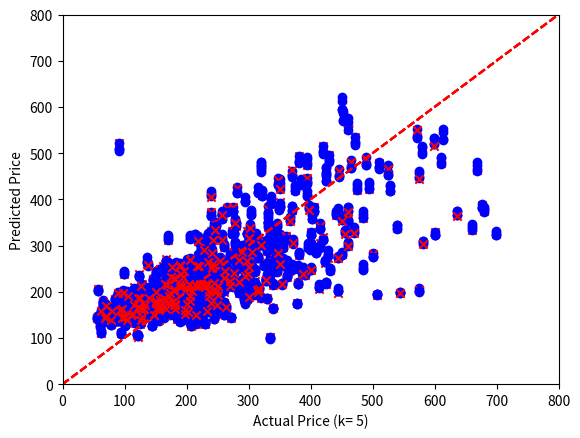

The matplotlib source for this figure: (Note: this script raises an exception after producing the figure.)
import numpy as np
import matplotlib.pyplot as plt

#cross validate the linear system Xc = y
def cross_validate(X,y,folds=5,display=False,label="Data",lower_x=0,upper_x=10,lower_y=0,upper_y=10):
    plt.ion()
    m,n = X.shape
    partition = np.array_split(np.random.permutation(m),folds)  #randomly splits the data into (roughly) equal number of folds and represents this partition as a set of set of indices. The default number of folds is 5.
    c = np.zeros((folds,n)) #initialize the regression models. c[k] is the coefficient vector for the model generated when partition[k] acts as test set
    training_error = np.zeros(folds) #initialize the training errors. training_error[k] is the training error for the model c[k].
    test_error = np.zeros(folds) #initialize the test errors. test_error[k] is the test error for the model c[k].
    for k in range(folds):
        test_index = partition[k]                   #set of indices for current test set
        training_index = np.concatenate(partition[:k]+partition[k+1:]) #set of indices for current training set
        a = np.linalg.lstsq(X[training_index],y[training_index],rcond=None)[0]
        c[k] = a                                  #create model c[k] using least squares
        training_error[k] = np.linalg.norm(X[training_index] @ a - y[training_index])/np.linalg.norm(y[training_index]) #compute training error of c[k]
        test_error[k] = np.linalg.norm(X[test_index] @ a - y[test_index])/np.linalg.norm(y[test_index]) #compute test error of c[k]
        if display:              #display visualization of cross-validation if requested
            plt.scatter(y[training_index], X[training_index] @ a, color='b', marker='o')
            plt.scatter(y[test_index], X[test_index] @ a, color='r', marker='x')
            plt.plot((lower_x,upper_x),(lower_y,upper_y) ,ls='--', c = 'r')
            plt.ylim(lower_y,upper_y)
            plt.xlim(lower_x,upper_x)
            plt.xlabel(f"Actual {label} (k= {str(k+1)})")
            plt.ylabel(f"Predicted {label}")
            plt.show()
    return c,training_error,test_error

def house_sales_data():
    # 774 House sales in Sacramento area.
    # Column 1: region (1--4) based on 5-digit ZIP code (see Table 13.4.)
    # Column 2: number of bedrooms.
    # Column 3: number of bathrooms.
    # Column 4: house area in square feet.
    # Column 5: 1 if a condo, 0 otherwise.
    # Column 6: selling price in dollars.
    """
        house_sales_data()
    Returns a dictionary `D` with the Sacramento house sales data
    used in section 2.3 and chapter 13.
    The 6 items in the dictionary are vectors of length 774, with data for
    774 house sales.
    * `D["price"]`:    selling price in 1000 dollars
    * `D["area"]`:     area in 1000 square feet
    * `D["beds"]`:     number of bedrooms
    * `D["baths"]`:    number of bathrooms
    * `D["condo"]`:    1 if a condo, 0 otherwise
    * `D["location"]`: an integer between 1 and 4 indicating the location.
    """
    X = np.array([[2,2,2,941,1,94905],[2,3,2,1146,0,98937],[2,3,2,909,0,100309],[3,3,2,1289,0,106250],[3,3,1,1020,0,107502],[2,2,2,1022,0,108750],[2,2,2,1134,1,110700],[2,2,1,844,0,113263],[2,2,1,795,1,116250],[2,2,1,588,0,120000],[2,3,2,1356,0,121630],[2,3,2,1118,0,122000],[3,4,2,1329,0,122682],[2,4,2,1240,0,123000],[2,3,2,1601,0,124100],[2,3,2,901,0,125000],[2,3,2,1088,0,126640],[3,3,1,963,0,127281],[3,3,2,1119,0,129000],[2,4,2,1380,0,131200],[3,3,2,1248,0,132000],[3,2,2,1039,1,133000],[2,3,2,1152,0,134555],[2,3,2,1380,0,136500],[2,3,2,1116,0,138750],[3,2,2,1039,1,141000],[3,3,2,1418,0,146250],[2,3,2,1082,0,147308],[3,4,2,1472,0,148750],[3,4,2,1146,0,149593],[2,1,1,760,1,150000],[2,2,2,1304,1,152000],[3,3,2,1207,0,154000],[3,3,2,1056,0,156896],[2,2,2,1043,0,161250],[2,4,2,1587,0,161500],[2,4,1,1120,0,164000],[3,4,2,1580,0,165000],[3,4,1,1955,0,166357],[2,4,2,1656,0,166357],[3,3,2,1477,0,168000],[3,3,2,1188,0,170000],[3,4,2,1590,0,173000],[3,3,2,1463,0,174250],[3,4,2,1714,0,174313],[3,3,2,1185,0,178480],[3,3,2,1406,0,178760],[3,3,2,1172,0,181000],[2,3,1,1152,0,181872],[3,4,3,1851,0,182587],[2,3,2,1215,0,182716],[3,3,2,1130,0,182750],[2,4,2,1603,0,183200],[3,3,1,1479,0,188741],[3,3,2,1420,0,189000],[3,3,2,1280,0,192067],[3,3,2,1586,0,194000],[2,3,2,1362,0,194818],[3,3,2,1266,0,198000],[3,4,2,1715,0,199500],[4,3,2,1820,0,200000],[2,3,1,936,0,200000],[2,3,2,1511,0,208000],[3,4,2,1590,0,212864],[3,4,2,1596,0,221000],[2,2,2,1341,0,221000],[3,5,3,2136,0,223058],[3,4,2,1616,0,227887],[3,3,2,1478,0,231477],[2,3,2,1287,0,234697],[2,4,2,1277,0,235000],[2,4,2,1448,0,236000],[3,4,3,2235,0,236685],[2,3,2,2093,0,237800],[2,3,2,1193,0,240122],[3,3,2,2163,0,242638],[3,3,2,1269,0,244000],[3,3,1,958,0,244960],[3,5,3,2508,0,245918],[2,3,2,1305,0,250000],[3,4,2,1591,0,250000],[2,2,2,1326,1,250134],[3,3,2,1843,0,254200],[2,4,2,1921,0,254200],[3,5,3,2790,0,258000],[2,3,2,1541,0,260000],[3,3,1,1018,0,260014],[2,3,2,1672,1,265000],[3,3,1,975,0,271742],[3,4,3,2372,0,273750],[3,3,2,1446,0,275086],[3,4,3,3009,0,280987],[3,4,2,2056,0,285000],[3,4,2,1993,0,287417],[3,3,2,1857,0,291000],[1,2,1,1126,0,292024],[3,5,3,2494,0,297000],[3,3,2,1843,0,298000],[2,2,2,1520,0,299000],[2,5,3,2800,0,304037],[3,4,2,2309,0,311000],[2,5,3,2367,0,315537],[2,5,4,3516,0,320000],[3,4,3,1914,0,328360],[2,2,1,1690,0,334150],[3,3,3,2725,0,335750],[3,4,3,2354,0,335750],[4,3,2,2185,0,344250],[3,4,2,1801,0,346210],[3,3,3,1961,0,347029],[3,4,2,3134,0,347650],[3,4,3,1915,0,351300],[2,4,3,2734,0,370500],[3,3,2,2110,0,372000],[3,5,3,3164,0,375000],[2,5,3,3599,0,381300],[3,4,2,2054,0,381942],[2,4,2,1830,0,387731],[1,3,3,1627,0,391000],[3,4,3,3440,0,394470],[4,3,2,2846,0,395000],[3,4,3,2359,0,400186],[3,3,3,2052,0,415000],[3,5,3,3433,0,425000],[2,5,3,3615,0,430000],[4,5,3,2687,0,460000],[3,4,3,2724,0,461000],[3,4,3,3440,0,489332],[3,5,4,3508,0,510000],[4,4,2,2462,0,539000],[2,3,3,2325,0,660000],[2,2,1,795,1,69000],[1,4,2,1099,0,70000],[3,2,1,840,1,71000],[2,2,1,800,0,78000],[3,2,1,746,0,78400],[3,3,1,1067,0,80000],[2,4,2,1316,0,89000],[2,3,1,1337,0,90000],[3,2,1,868,0,90000],[3,3,1,924,0,92000],[3,2,1,610,0,93675],[2,2,1,1220,0,98000],[3,1,1,722,1,98000],[2,3,1,1643,0,99000],[3,1,1,722,1,100000],[3,3,1,1080,0,106716],[3,3,1,1039,0,111000],[2,3,1,1051,0,111000],[2,2,2,967,0,114800],[2,3,1,1098,0,120108],[3,3,1,1050,0,123225],[2,3,2,1110,0,123750],[2,3,1,888,0,125000],[3,3,2,1120,0,125000],[2,3,2,1080,0,126000],[2,3,1,957,0,129000],[2,2,1,952,0,134000],[2,3,2,1211,0,135000],[2,3,2,1264,0,135500],[2,3,1,1080,0,140000],[3,3,2,1266,0,140000],[2,2,2,994,1,142500],[2,3,2,1202,0,143500],[3,2,1,722,0,145000],[3,4,2,1448,0,145000],[3,3,2,1188,0,145000],[2,4,2,1183,0,146000],[3,3,1,1320,0,148500],[3,3,2,1117,0,149000],[3,3,2,1364,0,150000],[3,4,2,1310,0,150000],[3,2,2,1006,0,152000],[2,3,2,1104,0,156000],[2,2,1,810,0,156000],[3,2,2,1123,0,156000],[2,2,1,904,0,157788],[2,3,2,1156,0,161653],[3,2,1,1321,0,161829],[2,3,2,1392,0,165000],[3,3,2,1439,0,168000],[2,3,2,1159,0,169000],[2,3,2,1671,0,175000],[3,3,2,1740,0,176250],[3,3,2,1265,0,179000],[2,2,2,1007,0,180000],[3,3,2,1716,0,180400],[3,4,2,1685,0,182000],[2,4,2,1829,0,184500],[3,3,2,1555,0,185000],[2,4,2,1120,0,189000],[2,3,2,1137,0,194000],[3,3,1,1174,0,195000],[2,3,2,1393,0,200000],[3,3,2,1289,0,205000],[2,4,2,1799,0,205000],[3,4,3,1953,0,205000],[3,2,1,723,0,207000],[2,4,2,1578,0,215000],[2,3,2,1317,0,215000],[3,3,1,1360,0,222381],[2,3,2,1522,0,225000],[2,4,2,1751,0,225000],[3,3,2,1465,0,225000],[3,4,2,1605,0,228000],[2,4,2,1475,0,229665],[4,3,1,1216,0,230000],[2,2,2,1315,0,230000],[3,3,2,1567,0,230000],[2,3,2,1776,0,234000],[2,3,2,2187,0,235000],[3,3,1,1291,0,236250],[2,3,2,1503,0,245000],[3,4,3,2491,0,245000],[1,2,1,1269,0,245000],[2,3,2,1176,0,250000],[2,4,2,1456,0,250000],[4,3,2,1498,0,250000],[2,3,2,1574,0,255000],[3,3,2,2170,0,257729],[3,4,2,1595,0,260000],[2,3,2,1567,0,261000],[3,4,2,1253,0,264469],[2,4,3,1768,0,265000],[2,4,3,2030,0,270000],[2,3,2,1531,0,270000],[3,4,3,1653,0,275000],[3,4,2,2056,0,275000],[3,4,3,2494,0,280000],[2,3,2,1450,0,286013],[2,4,2,2169,0,292000],[4,3,2,1440,0,292000],[2,3,2,1527,0,293993],[4,3,2,1401,0,294000],[2,3,2,1411,0,296769],[2,3,1,1284,0,300000],[3,4,3,2307,0,300000],[2,4,2,1910,0,300500],[2,3,2,1981,0,305000],[3,4,2,2205,0,319789],[4,2,2,1449,0,330000],[4,3,2,1258,0,330000],[3,3,2,2575,0,331000],[3,2,1,539,0,334000],[2,4,3,2208,0,336000],[1,3,1,1108,0,339000],[4,4,2,1595,0,339000],[3,4,2,2159,0,345000],[4,3,2,1838,0,356000],[3,4,2,1900,0,361745],[1,4,2,1718,0,361948],[3,5,3,3389,0,370000],[3,5,4,3260,0,385000],[4,3,2,2016,0,399000],[4,4,2,2607,0,402000],[3,4,3,2724,0,406026],[3,5,4,3746,0,420000],[2,4,2,3192,0,425000],[1,2,1,1247,0,445000],[4,4,2,2581,0,450000],[2,3,1,2068,0,460000],[3,4,3,3992,0,460000],[2,4,4,3397,0,465000],[2,5,3,3881,0,471750],[2,2,2,1598,0,484000],[3,4,3,3070,0,495000],[3,5,3,3984,0,572500],[2,4,2,2222,0,582000],[4,4,3,3838,0,613401],[2,5,5,2846,0,680000],[1,5,2,2484,0,699000],[2,3,1,970,0,61500],[1,2,1,623,0,62050],[3,2,1,932,0,65000],[2,2,1,796,0,65000],[3,2,1,834,0,68000],[3,2,1,834,0,68000],[2,2,1,924,1,77000],[2,2,1,795,1,82732],[2,3,1,1250,0,84000],[3,2,1,984,0,84675],[3,3,1,1013,0,85000],[3,3,1,1012,0,90000],[3,2,1,795,1,90000],[2,2,2,918,0,91000],[2,3,1,1082,0,95000],[2,2,1,964,0,97500],[3,1,1,625,1,100000],[2,2,1,888,0,101000],[2,4,2,1120,0,102750],[2,3,1,1331,0,112500],[2,3,1,1014,0,113000],[3,4,2,1448,0,114000],[2,3,1,966,0,114000],[3,2,1,779,0,114750],[2,2,2,836,1,115000],[4,2,2,1100,1,115000],[3,3,1,1174,0,116100],[2,3,2,1207,0,119250],[3,2,1,804,0,120000],[2,2,2,958,1,120000],[3,3,2,1366,0,120108],[3,2,2,901,0,121500],[2,3,1,696,0,121725],[3,3,2,1080,0,122000],[3,3,2,1104,0,123000],[2,2,1,972,0,125000],[2,4,2,1390,0,125573],[2,4,2,1354,0,126714],[3,2,1,795,1,126960],[4,2,1,780,1,127000],[3,4,2,1587,0,127500],[2,3,2,1209,0,130000],[3,2,1,1139,0,133105],[2,2,2,1690,0,136500],[2,3,2,1245,1,139500],[2,3,2,1416,0,140000],[3,3,2,1300,0,140800],[3,3,2,1120,0,145000],[3,4,2,1590,0,147000],[3,3,2,1407,0,149600],[3,5,2,1516,0,150000],[3,3,2,1646,0,150000],[3,3,2,1676,0,155000],[2,3,2,1370,0,155435],[2,3,2,1370,0,155500],[2,4,2,1351,0,158000],[2,3,2,1152,0,158000],[3,3,2,1452,0,160000],[4,2,1,990,0,160000],[2,2,2,1162,0,164000],[2,3,2,1182,0,164000],[3,2,2,1112,0,165000],[3,3,2,1100,0,167000],[2,4,2,1280,0,167293],[2,4,2,1280,0,167293],[3,3,1,1039,0,168000],[2,3,2,1159,0,170000],[2,4,2,1917,0,170000],[2,3,2,1520,0,170000],[3,3,2,1204,0,174000],[2,3,2,1120,0,178000],[3,3,2,1436,0,180000],[3,3,2,1451,0,180000],[3,4,2,1638,0,180000],[2,2,2,1000,1,182000],[4,3,1,1152,0,188325],[4,3,2,1154,0,191500],[2,3,2,1353,0,192000],[2,3,2,1329,0,192700],[3,3,1,1356,0,195000],[2,3,2,1505,0,197654],[2,3,1,1009,0,198000],[3,3,2,1144,0,200345],[2,2,1,930,0,203000],[2,4,2,1766,0,207000],[3,4,3,1940,0,208000],[3,4,2,1776,0,210000],[2,3,1,1258,0,212000],[3,4,2,1872,0,213675],[3,2,2,1112,0,213697],[2,4,2,1856,0,215000],[1,4,3,1939,0,215000],[4,3,1,998,0,215100],[4,3,2,1758,0,217500],[2,3,2,2142,0,218000],[3,2,1,950,0,220000],[3,4,3,1739,0,221000],[3,3,2,1516,0,222900],[2,3,1,988,0,223139],[3,4,2,1555,0,225500],[3,3,2,1212,0,228327],[2,4,2,1871,0,230000],[3,3,2,1302,0,230000],[2,2,1,756,1,230522],[2,4,3,2026,0,231200],[3,3,2,1375,0,232000],[2,2,2,1250,1,232500],[3,3,1,1058,0,233641],[2,3,2,1187,0,234000],[3,2,2,1324,0,234500],[3,4,3,1936,0,235000],[4,3,2,1427,0,236073],[2,3,2,1678,1,238000],[3,4,2,1798,0,238861],[2,4,3,2652,0,239700],[3,4,2,1816,0,240000],[2,5,3,3076,0,240000],[3,4,2,1844,0,241000],[3,3,2,1306,0,245000],[2,4,3,2447,0,246000],[3,4,2,1176,0,247234],[2,4,2,1182,0,247480],[2,3,1,1160,0,249862],[2,3,2,1424,0,251000],[2,4,2,1574,0,252155],[2,3,2,1830,0,254172],[3,4,2,1724,0,258000],[4,2,2,1255,1,260000],[2,4,3,2175,0,261000],[2,4,2,1904,0,261000],[4,4,2,1808,0,262500],[2,4,2,2711,0,266000],[2,3,1,1713,0,266000],[3,3,2,1457,0,270000],[3,4,3,2724,0,274425],[3,3,2,1468,0,275336],[2,4,3,2550,0,277980],[3,4,2,1928,0,280000],[1,3,3,1922,0,284686],[2,3,2,1343,0,284893],[4,3,2,1510,0,285000],[2,4,2,1559,0,285000],[3,5,3,2992,0,295000],[3,4,2,2109,0,296000],[2,4,2,1524,0,296056],[3,3,2,1248,0,297359],[3,4,2,1876,0,299940],[2,4,3,1851,0,305000],[2,4,2,2218,0,311328],[3,3,2,1394,0,313138],[3,3,2,1410,0,316630],[3,5,3,3468,0,320000],[2,5,3,2346,0,320000],[2,5,3,2347,0,325000],[2,4,2,1659,0,328578],[3,3,3,2442,0,331000],[2,4,2,2155,0,340000],[3,3,2,1810,0,345746],[3,4,2,2789,0,351000],[3,4,2,1606,0,353767],[2,4,2,2166,0,356035],[2,4,2,1871,0,360552],[2,3,2,1800,0,362305],[1,3,1,1683,0,365000],[4,2,2,1596,0,370000],[3,3,2,1179,0,378000],[1,3,1,1639,0,388000],[2,5,3,3281,0,395100],[1,3,2,1697,0,400000],[2,4,3,2085,0,408431],[4,4,3,1939,0,423000],[1,2,3,1788,0,427500],[4,3,2,1691,0,430922],[3,4,2,2002,0,445000],[3,4,4,4303,0,450000],[2,5,3,4246,0,452000],[4,3,2,2274,0,470000],[2,4,4,3056,0,475000],[3,3,3,2503,0,484500],[4,3,2,1905,0,500000],[4,3,2,1320,0,506688],[2,4,2,3037,0,528000],[3,5,2,3741,0,579093],[4,4,3,2660,0,636000],[2,4,3,3357,0,668365],[4,5,3,2896,0,676200],[3,5,3,3788,0,91659],[3,2,1,838,0,55422],[2,2,1,904,0,63000],[2,2,1,1032,0,65000],[2,2,1,904,0,65000],[1,2,1,1080,0,65000],[3,2,2,990,0,66500],[2,2,1,900,0,71000],[3,2,1,861,0,75000],[3,2,1,906,1,77000],[2,2,1,1011,0,85000],[3,3,2,1089,0,95625],[2,2,1,832,0,96140],[3,2,1,800,1,104250],[2,4,2,1292,0,105000],[3,2,1,810,0,108000],[2,4,2,1064,0,109000],[2,2,1,911,0,115000],[2,1,1,846,1,115000],[2,3,2,1320,0,115500],[2,3,2,1410,0,115620],[2,3,2,1115,0,116000],[3,3,2,1169,0,122000],[3,3,2,1164,0,122500],[3,4,2,1341,0,123000],[2,3,2,1219,0,124000],[2,4,2,1127,0,124000],[2,3,2,1272,0,124413],[3,4,2,1253,0,125000],[3,3,2,1120,0,130000],[2,2,2,1118,0,131750],[2,4,3,1890,0,137721],[2,3,2,1260,0,137760],[3,3,2,1400,0,138000],[2,3,1,1264,0,140000],[3,3,1,1060,0,145000],[3,2,2,1132,0,145000],[3,3,2,1466,0,150000],[2,3,2,1092,0,150000],[3,4,2,1628,0,151000],[2,3,2,960,0,155000],[2,3,2,1075,0,155800],[3,3,2,1428,0,156142],[3,4,2,1358,0,158000],[2,3,2,1410,0,160000],[2,3,2,1711,0,161500],[3,4,2,1483,0,161600],[3,3,2,1140,0,162000],[3,4,2,1549,0,165000],[3,3,2,1410,0,165000],[3,3,2,1240,0,167293],[2,5,2,1712,0,168000],[3,4,2,1580,0,168000],[2,3,2,1669,0,168750],[3,3,1,1029,0,168750],[2,3,1,1103,0,170000],[3,3,2,2161,0,170250],[3,3,2,1650,0,173000],[3,3,2,1200,0,176095],[2,3,2,1170,0,176250],[2,3,2,1199,0,178000],[3,4,2,1695,0,179000],[2,3,2,1157,0,180000],[2,3,2,1410,0,180000],[4,3,2,1174,0,180000],[3,3,2,1593,0,181000],[2,3,2,1093,0,182000],[4,3,2,1770,0,182587],[3,4,2,1436,0,185074],[3,3,2,1124,0,185833],[3,4,2,1139,0,186785],[3,3,2,1638,0,187000],[2,3,2,1328,0,188335],[3,3,2,1273,0,190000],[2,3,1,1082,0,190000],[2,4,2,1578,0,190000],[4,2,1,796,0,190000],[3,3,2,1386,0,191250],[2,3,2,1452,0,193000],[3,3,2,1513,0,193500],[2,4,2,1578,0,195000],[2,4,3,1736,0,195000],[2,3,1,1473,0,195000],[3,3,1,1150,0,198000],[2,3,2,1127,0,199900],[2,3,1,1144,0,200000],[2,3,1,972,0,201000],[3,4,2,2306,0,204918],[2,3,2,1479,0,205000],[2,3,2,1430,0,205878],[3,4,2,1800,0,207000],[2,4,2,1953,0,207744],[2,3,2,1120,0,209000],[2,3,2,1232,0,210000],[2,1,1,984,1,210944],[3,4,2,2329,0,213750],[3,3,2,1351,0,215000],[4,4,1,1376,0,215000],[2,4,2,1566,0,220000],[1,2,1,1115,0,220000],[1,2,1,1032,0,220000],[2,4,2,1419,0,220000],[3,3,2,1261,0,220000],[2,2,2,1637,0,220702],[3,3,2,1338,0,222000],[3,5,2,2254,0,222750],[2,3,2,1441,0,225000],[2,4,2,1991,0,225000],[3,4,3,2126,0,228750],[3,3,2,1094,0,229000],[4,3,2,1462,0,230095],[2,5,3,2258,0,232500],[2,3,2,1074,0,233000],[3,4,2,2111,0,233500],[2,3,2,1686,0,239000],[2,4,3,1915,0,240000],[3,4,2,2367,0,240000],[3,3,2,1962,0,240971],[2,2,2,1406,0,242000],[3,3,2,1789,0,243450],[2,4,2,1876,0,243500],[2,3,2,1235,0,246544],[2,4,2,2504,0,246750],[2,3,2,1676,0,247000],[2,3,2,1367,0,249000],[3,4,3,1899,0,249000],[3,3,2,1636,0,250000],[2,3,2,1828,0,250000],[3,4,2,1438,0,252000],[3,3,2,1451,0,255000],[2,3,1,1520,0,255000],[4,3,2,1506,0,255000],[2,4,2,2605,0,257200],[2,3,2,1196,0,260000],[4,3,2,1621,0,260000],[2,3,2,1811,0,263500],[3,3,2,1540,0,266510],[3,3,2,1543,0,275000],[2,5,3,2494,0,276000],[4,3,2,1650,0,276500],[3,4,3,2214,0,278000],[2,5,3,2280,0,279000],[2,3,2,1443,0,280000],[2,4,2,1582,0,280000],[3,3,2,1857,0,285000],[3,3,2,1735,0,288000],[3,4,3,2096,0,289000],[2,3,2,1720,0,290000],[2,4,2,2160,0,290000],[2,4,2,1382,0,293996],[3,4,2,1721,0,294173],[4,4,2,1328,0,295000],[3,4,2,1982,0,298000],[1,2,1,1144,0,299000],[2,2,2,1623,0,300000],[4,3,2,1457,0,300000],[3,6,3,2555,0,300000],[4,3,2,1577,0,300567],[3,5,3,2592,0,303000],[2,3,2,1401,0,305000],[2,3,2,1502,0,310000],[4,3,2,1327,0,310000],[4,4,3,1800,0,310000],[3,4,2,2169,0,311518],[4,5,3,2457,0,312000],[2,4,2,2004,0,315000],[4,4,3,2212,0,315000],[2,5,3,3134,0,315000],[2,3,2,1360,0,315000],[3,3,2,1276,0,320000],[2,4,3,2962,0,322000],[4,4,2,1888,0,325000],[3,3,2,1548,0,328370],[2,4,3,2109,0,330000],[2,4,2,2484,0,331200],[2,4,3,2258,0,332000],[2,3,3,2212,0,334000],[2,3,2,1616,0,335000],[2,4,2,2372,0,341000],[4,5,3,2606,0,346375],[3,5,3,2877,0,349000],[2,3,2,2960,0,350000],[4,3,2,2172,0,350000],[4,3,2,2100,1,350000],[3,3,2,1795,0,351000],[4,4,2,2295,0,360000],[4,4,3,2577,0,367463],[3,3,1,1727,0,380000],[3,3,2,1485,0,380578],[2,3,2,1655,0,386222],[4,3,2,2049,0,395500],[3,5,3,2875,0,397000],[4,4,2,2199,0,400000],[1,2,1,1304,0,413500],[2,3,2,2334,0,415000],[4,4,3,2278,0,420454],[1,3,1,1493,0,425000],[4,5,3,2787,0,441000],[3,5,3,2824,0,445000],[4,4,3,3261,0,446000],[2,4,2,2053,0,450000],[4,4,3,2379,0,455000],[2,3,2,3173,0,525000],[2,3,1,1348,0,545000],[1,2,1,1252,0,575000],[4,4,3,3229,0,575000],[3,5,4,3863,0,598695],[4,4,3,2356,0,600000],[4,5,3,3579,0,610000],[3,4,2,1512,0,56950],[3,1,1,611,1,60000],[3,2,1,876,0,61000],[2,2,1,933,1,62000],[3,2,1,864,0,68566],[2,2,1,1011,0,70000],[2,4,2,1158,0,80000],[2,3,2,1092,0,85500],[2,2,1,956,1,92000],[3,2,2,1139,0,93600],[3,3,1,1058,0,95000],[2,3,2,1040,0,97750],[3,3,2,1354,0,104000],[2,3,1,1051,0,105000],[2,1,1,682,1,107666],[3,3,1,1161,0,109000],[2,3,1,1004,0,110000],[2,3,1,1229,0,110000],[3,3,2,1249,0,112500],[3,3,2,1161,0,114800],[3,3,1,1010,0,116000],[3,4,2,1462,0,121500],[3,3,2,1269,0,122000],[3,2,2,1188,0,123675],[2,4,2,1570,0,126854],[1,3,2,1093,0,127059],[3,3,1,962,0,128687],[3,3,2,1089,0,129500],[3,3,2,1127,0,130000],[3,4,2,1309,0,131750],[2,2,1,970,0,132000],[3,3,2,1144,0,134000],[2,3,1,1000,0,134000],[2,3,2,1206,0,142000],[2,3,1,1285,0,143012],[3,3,2,1543,0,145846],[2,2,1,884,0,147000],[1,3,1,1019,0,148750],[3,4,2,1392,0,150000],[2,2,1,924,1,150454],[3,3,2,1217,0,151087],[2,3,2,1670,0,157296],[3,3,2,1302,0,157500],[3,3,2,1488,0,160000],[2,3,2,1373,0,160000],[2,4,2,1381,0,161250],[3,3,2,1265,0,164000],[1,2,1,881,0,165000],[3,4,2,1608,0,165750],[2,3,1,1344,0,166000],[2,3,2,1202,0,169000],[4,3,2,1104,0,170000],[3,3,2,1232,0,170000],[3,3,1,1638,0,170725],[3,2,2,1177,0,171750],[2,3,2,1582,0,172000],[3,2,2,904,0,173056],[3,3,2,1340,0,174000],[2,3,2,1204,0,174250],[3,4,2,1477,0,176850],[3,4,2,1497,0,179500],[2,3,1,960,0,185000],[2,3,2,1428,0,188700],[3,3,1,1039,0,189000],[2,3,1,1529,0,189000],[2,4,3,1892,0,189836],[2,4,2,1887,0,190000],[2,3,2,1294,0,191250],[3,3,2,1638,0,191675],[3,3,2,1677,0,195500],[2,3,1,1073,0,198000],[2,3,2,1231,0,200000],[3,3,2,1175,0,200000],[3,3,2,1416,0,200000],[2,3,2,1358,0,201528],[3,4,2,1609,0,204750],[2,4,3,1968,0,205000],[1,2,2,1089,0,205000],[2,3,2,1296,0,205900],[3,2,2,1189,0,207000],[2,2,1,795,0,207973],[4,3,2,1371,0,208250],[2,3,1,1310,0,208318],[3,3,2,1262,0,209347],[3,4,2,1740,0,211500],[2,3,2,1517,0,212000],[3,3,2,1450,0,213000],[3,3,2,1416,0,216000],[3,3,1,888,0,216021],[2,3,2,1882,0,219000],[3,3,2,1302,0,219794],[3,3,2,1418,0,220000],[2,4,2,1319,0,220000],[3,4,2,1770,0,220000],[2,4,2,1627,0,223000],[2,3,1,1040,0,224000],[2,3,1,960,0,224252],[2,3,1,1456,0,225000],[3,3,2,1450,0,228000],[4,3,2,1358,0,229027],[3,4,2,1329,0,229500],[3,4,2,1715,0,230000],[3,3,2,1262,0,230000],[3,4,3,2280,0,232425],[3,3,2,1477,0,234000],[2,3,2,1216,0,235000],[3,4,2,1685,0,235301],[4,3,2,1362,0,235738]])
    return {
        "price": X[:,5] / 1000,  # selling price in 1000 dollars
        "area": X[:,3] / 1000,   # house area in 1000 square feet
        "beds": X[:,1],          # number of bedrooms
        "baths": X[:,2],         # number of bathrooms
        "condo": X[:,4],         # 1 if condo, 0 otherwise
        "location": X[:,0]}     # location (1,2,3,4)

D = house_sales_data()
y = D['price']
X = np.column_stack([D['area'],D['beds'],np.ones(len(y))])

C, train, test = cross_validate(X,y,display=True,label="Price",upper_x=800,upper_y=800)
print(C, "\n\n", np.column_stack((train, test)))

print('solution')

from google.colab import files
f = files.upload()
import subprocess
file0 = list(f.keys())[0]
_ = subprocess.run(["pip", "install", "nbconvert"])
_ = subprocess.run(["jupyter", "nbconvert", file0, "--to", "html"])
files.download(file0[:-5]+"html")
